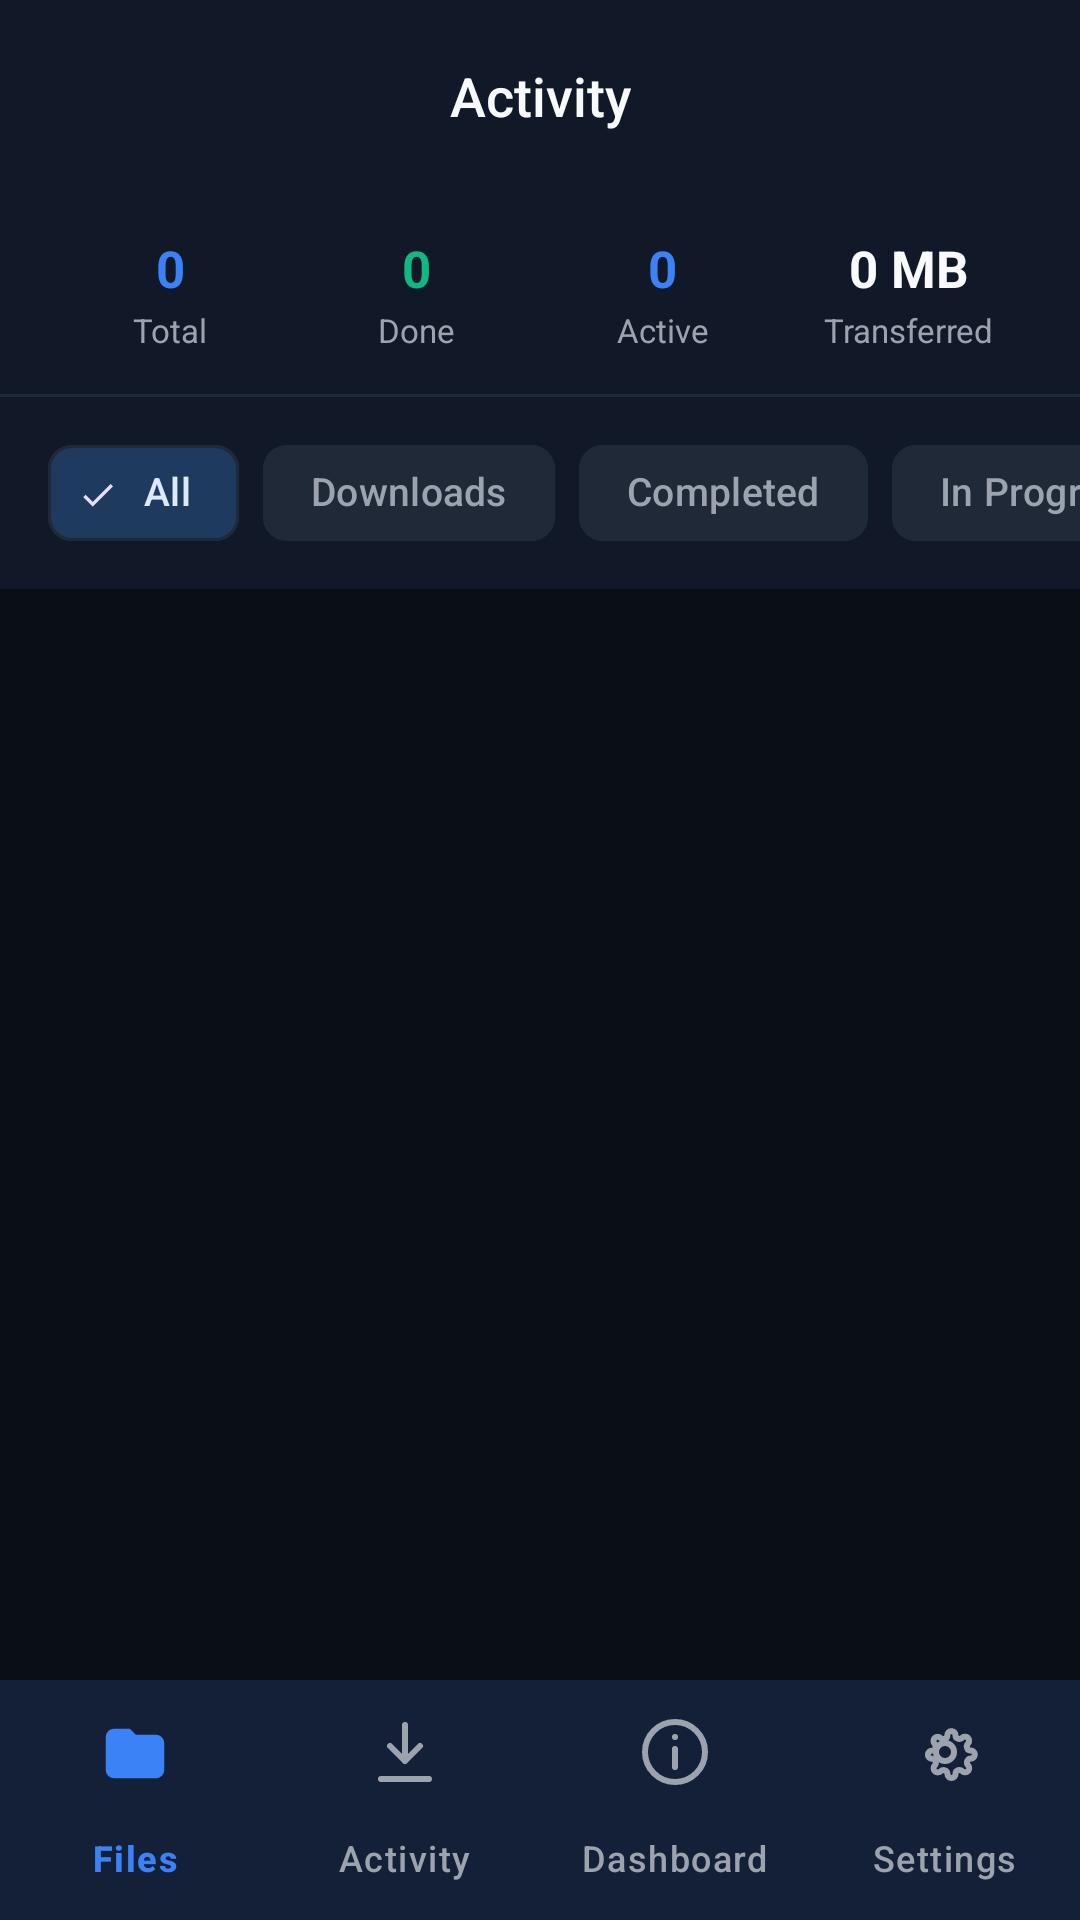

Reconstruct the res/layout file that produces this screen, plus the resources it refers to.
<!-- AndroidManifest.xml: application theme Theme.StoreMeNative -->
<!-- res/layout/activity_log.xml -->
<?xml version="1.0" encoding="utf-8"?>
<LinearLayout xmlns:android="http://schemas.android.com/apk/res/android"
    xmlns:app="http://schemas.android.com/apk/res-auto"
    android:layout_width="match_parent"
    android:layout_height="match_parent"
    android:orientation="vertical"
    android:background="@color/bg_void">

    <com.google.android.material.appbar.AppBarLayout
        android:layout_width="match_parent"
        android:layout_height="wrap_content"
        app:elevation="0dp"
        android:background="@color/bg_surface">
        <com.google.android.material.appbar.MaterialToolbar
            android:layout_width="match_parent"
            android:layout_height="?attr/actionBarSize"
            android:background="@color/bg_surface">
            
            <TextView
                android:layout_width="wrap_content"
                android:layout_height="wrap_content"
                android:layout_gravity="center"
                android:text="@string/nav_activity"
                android:textColor="@color/text_primary"
                android:textSize="18sp"
                android:fontFamily="sans-serif-medium"/>
        </com.google.android.material.appbar.MaterialToolbar>
    </com.google.android.material.appbar.AppBarLayout>

    
    <LinearLayout
        android:layout_width="match_parent"
        android:layout_height="wrap_content"
        android:orientation="horizontal"
        android:paddingHorizontal="16dp"
        android:paddingVertical="14dp"
        android:background="@color/bg_surface"
        android:baselineAligned="false">
        
        <LinearLayout android:layout_width="0dp" android:layout_height="wrap_content" android:layout_weight="1" android:orientation="vertical" android:gravity="center">
            <TextView android:id="@+id/statTotalFiles" android:layout_width="wrap_content" android:layout_height="wrap_content" android:text="0" android:textStyle="bold" android:textColor="@color/primary" android:textSize="17sp"/>
            <TextView android:layout_width="wrap_content" android:layout_height="wrap_content" android:text="Total" android:textSize="11sp" android:textColor="@color/text_secondary" android:layout_marginTop="2dp"/>
        </LinearLayout>
        <LinearLayout android:layout_width="0dp" android:layout_height="wrap_content" android:layout_weight="1" android:orientation="vertical" android:gravity="center">
            <TextView android:id="@+id/statDone" android:layout_width="wrap_content" android:layout_height="wrap_content" android:text="0" android:textStyle="bold" android:textColor="@color/success" android:textSize="17sp"/>
            <TextView android:layout_width="wrap_content" android:layout_height="wrap_content" android:text="Done" android:textSize="11sp" android:textColor="@color/text_secondary" android:layout_marginTop="2dp"/>
        </LinearLayout>
        <LinearLayout android:layout_width="0dp" android:layout_height="wrap_content" android:layout_weight="1" android:orientation="vertical" android:gravity="center">
            <TextView android:id="@+id/statActive" android:layout_width="wrap_content" android:layout_height="wrap_content" android:text="0" android:textStyle="bold" android:textColor="@color/primary" android:textSize="17sp"/>
            <TextView android:layout_width="wrap_content" android:layout_height="wrap_content" android:text="Active" android:textSize="11sp" android:textColor="@color/text_secondary" android:layout_marginTop="2dp"/>
        </LinearLayout>
        <LinearLayout android:layout_width="0dp" android:layout_height="wrap_content" android:layout_weight="1" android:orientation="vertical" android:gravity="center">
            <TextView android:id="@+id/statMB" android:layout_width="wrap_content" android:layout_height="wrap_content" android:text="0 MB" android:textStyle="bold" android:textColor="@color/text_primary" android:textSize="17sp"/>
            <TextView android:layout_width="wrap_content" android:layout_height="wrap_content" android:text="Transferred" android:textSize="11sp" android:textColor="@color/text_secondary" android:layout_marginTop="2dp"/>
        </LinearLayout>
    </LinearLayout>
    
    <View android:layout_width="match_parent" android:layout_height="1dp" android:background="@color/border_subtle"/>

    
    <HorizontalScrollView
        android:layout_width="match_parent"
        android:layout_height="wrap_content"
        android:scrollbars="none"
        android:background="@color/bg_surface"
        android:paddingVertical="8dp">
        <com.google.android.material.chip.ChipGroup
            android:layout_width="wrap_content"
            android:layout_height="wrap_content"
            android:paddingHorizontal="16dp"
            app:singleLine="true">
            <com.google.android.material.chip.Chip
                android:id="@+id/chipAllActivity"
                style="@style/Widget.StoreMeNative.Chip"
                android:layout_width="wrap_content"
                android:layout_height="wrap_content"
                android:text="All"
                android:checked="true"
                app:chipBackgroundColor="@color/primary_container"
                android:textColor="@color/on_primary_container"/>
            <com.google.android.material.chip.Chip
                android:id="@+id/chipDownloads"
                style="@style/Widget.StoreMeNative.Chip"
                android:layout_width="wrap_content"
                android:layout_height="wrap_content"
                android:text="Downloads"/>
            <com.google.android.material.chip.Chip
                android:id="@+id/chipCompleted"
                style="@style/Widget.StoreMeNative.Chip"
                android:layout_width="wrap_content"
                android:layout_height="wrap_content"
                android:text="Completed"/>
            <com.google.android.material.chip.Chip
                android:id="@+id/chipInProgress"
                style="@style/Widget.StoreMeNative.Chip"
                android:layout_width="wrap_content"
                android:layout_height="wrap_content"
                android:text="In Progress"/>
        </com.google.android.material.chip.ChipGroup>
    </HorizontalScrollView>
    
    <TextView
        android:id="@+id/textActiveCount"
        android:layout_width="match_parent"
        android:layout_height="wrap_content"
        android:paddingHorizontal="16dp"
        android:paddingVertical="6dp"
        android:text=""
        android:textColor="@color/primary"
        android:textSize="12sp"
        android:textStyle="bold"
        android:visibility="gone"/>

    <androidx.recyclerview.widget.RecyclerView
        android:id="@+id/recyclerDownloads"
        android:layout_width="match_parent"
        android:layout_height="0dp"
        android:layout_weight="1"
        android:clipToPadding="false"
        android:paddingVertical="8dp"/>

    <include layout="@layout/layout_bottom_nav"/>
</LinearLayout>
<!-- res/layout/layout_bottom_nav.xml (included above) -->
<?xml version="1.0" encoding="utf-8"?>
<com.google.android.material.bottomnavigation.BottomNavigationView
    xmlns:android="http://schemas.android.com/apk/res/android"
    xmlns:app="http://schemas.android.com/apk/res-auto"
    android:id="@+id/bottomNavigation"
    style="@style/Widget.StoreMeNative.BottomNavigationView"
    android:layout_width="match_parent"
    android:layout_height="wrap_content"
    android:layout_gravity="bottom"
    app:menu="@menu/bottom_nav_menu"
    app:labelVisibilityMode="labeled"/>
<!-- resources referenced by this layout -->
<resources>
  <color name="bg_surface">#111827</color>
  <color name="bg_void">#0A0E17</color>
  <color name="border_subtle">#1F2A38</color>
  <color name="on_primary_container">#DBEAFE</color>
  <color name="primary">#3B82F6</color>
  <color name="primary_container">#1E3A5F</color>
  <color name="success">#10B981</color>
  <color name="text_primary">#F9FAFB</color>
  <color name="text_secondary">#9CA3AF</color>
  <string name="nav_activity">Activity</string>
  <style name="Widget.StoreMeNative.BottomNavigationView" parent="Widget.Material3.BottomNavigationView">
          <item name="backgroundTint">@color/bg_surface</item>
          <item name="itemIconTint">@color/selector_bottom_nav</item>
          <item name="itemTextColor">@color/selector_bottom_nav</item>
          <item name="itemActiveIndicatorStyle">@style/Widget.StoreMeNative.NavIndicator</item>
          <item name="android:elevation">8dp</item>
      </style>
  <style name="Widget.StoreMeNative.Chip" parent="Widget.Material3.Chip.Filter">
          <item name="chipCornerRadius">@dimen/chip_radius</item>
          <item name="chipBackgroundColor">@color/bg_elevated</item>
          <item name="chipStrokeColor">@color/border_subtle</item>
          <item name="chipStrokeWidth">1dp</item>
          <item name="android:textColor">@color/text_secondary</item>
          <item name="android:textSize">13sp</item>
      </style>
  <style name="Theme.StoreMeNative" parent="Theme.Material3.Dark.NoActionBar">
          <item name="colorPrimary">@color/primary</item>
          <item name="colorOnPrimary">@color/on_primary</item>
          <item name="colorPrimaryContainer">@color/primary_container</item>
          <item name="colorOnPrimaryContainer">@color/on_primary_container</item>
          <item name="colorSecondary">@color/secondary</item>
          <item name="colorOnSecondary">#FFFFFF</item>
          <item name="colorTertiary">@color/success</item>
          <item name="colorError">@color/error</item>
          <item name="colorSurface">@color/bg_surface</item>
          <item name="colorOnSurface">@color/text_primary</item>
          <item name="colorSurfaceVariant">@color/bg_elevated</item>
          <item name="colorOnSurfaceVariant">@color/text_secondary</item>
          <item name="colorOutline">@color/border_subtle</item>
          <item name="colorOutlineVariant">@color/border_bright</item>
          <item name="android:colorBackground">@color/bg_void</item>
          <item name="android:statusBarColor">@color/bg_void</item>
          <item name="android:navigationBarColor">@color/bg_surface</item>
          <item name="android:windowLightStatusBar">false</item>
          <item name="bottomSheetDialogTheme">@style/Widget.StoreMeNative.BottomSheetDialog</item>
      </style>
  <style name="Widget.StoreMeNative.NavIndicator" parent="Widget.Material3.BottomNavigationView.ActiveIndicator">
          <item name="android:color">@color/primary_dim</item>
          <item name="android:width">48dp</item>
          <item name="android:height">28dp</item>
      </style>
  <dimen name="chip_radius">8dp</dimen>
  <color name="bg_elevated">#1F2937</color>
  <color name="on_primary">#FFFFFF</color>
  <color name="secondary">#6366F1</color>
  <color name="error">#EF4444</color>
  <color name="border_bright">#26FFFFFF</color>
  <style name="Widget.StoreMeNative.BottomSheetDialog" parent="ThemeOverlay.Material3.BottomSheetDialog">
          <item name="bottomSheetStyle">@style/Widget.StoreMeNative.BottomSheetModal</item>
      </style>
  <color name="primary_dim">#1A3B82F6</color>
  <style name="Widget.StoreMeNative.BottomSheetModal" parent="Widget.Material3.BottomSheet.Modal">
          <item name="backgroundTint">@color/bg_surface</item>
          <item name="shapeAppearance">@style/ShapeAppearance.StoreMeNative.BottomSheet</item>
      </style>
  <style name="ShapeAppearance.StoreMeNative.BottomSheet" parent="ShapeAppearance.Material3.Corner.None">
          <item name="cornerSizeTopLeft">16dp</item>
          <item name="cornerSizeTopRight">16dp</item>
      </style>
</resources>
